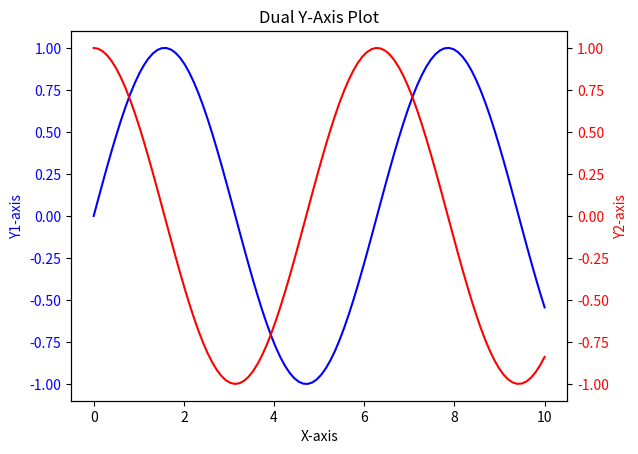

Recreate this plot in Python.
import matplotlib.pyplot as plt
import numpy as np

# Create some sample data
x = np.linspace(0, 10, 100)
y1 = np.sin(x)
y2 = np.cos(x)

# Create the primary Y-axis on the left
fig, ax1 = plt.subplots()
ax1.plot(x, y1, color='blue')
ax1.set_xlabel('X-axis')
ax1.set_ylabel('Y1-axis', color='blue')
ax1.tick_params(axis='y', labelcolor='blue')

# Create a secondary Y-axis on the right
ax2 = ax1.twinx()
ax2.plot(x, y2, color='red')
ax2.set_ylabel('Y2-axis', color='red')
ax2.tick_params(axis='y', labelcolor='red')

plt.title('Dual Y-Axis Plot')
plt.show()